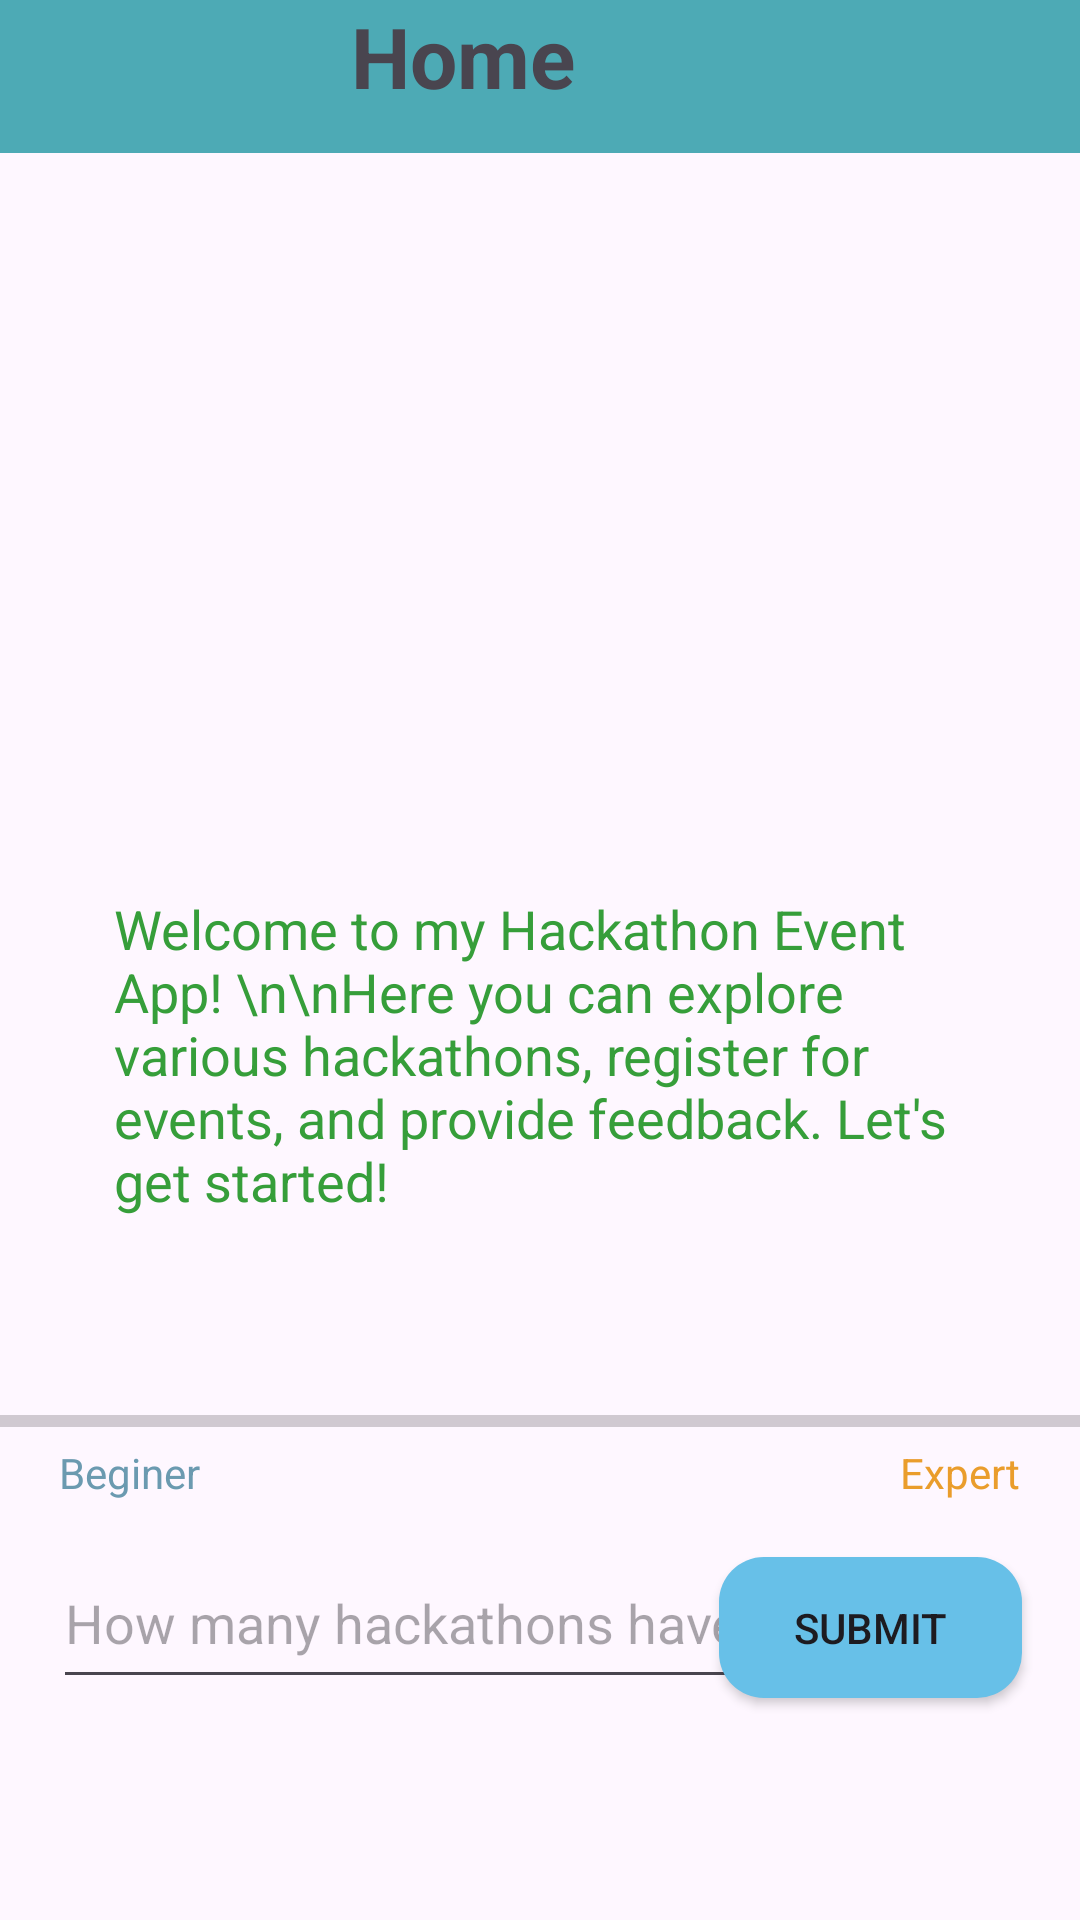

Write the Android layout XML for this screen, with the resource values it uses.
<!-- AndroidManifest.xml: application theme Theme.Hackathon_event -->
<!-- res/layout/fragment_home.xml -->
<?xml version="1.0" encoding="utf-8"?>
<FrameLayout xmlns:android="http://schemas.android.com/apk/res/android"
    xmlns:app="http://schemas.android.com/apk/res-auto"
    xmlns:tools="http://schemas.android.com/tools"
    android:layout_width="match_parent"
    android:layout_height="match_parent"
    tools:context=".HomeFragment">

    <androidx.constraintlayout.widget.ConstraintLayout
        android:layout_width="match_parent"
        android:layout_height="match_parent">

        <TextView
            android:id="@+id/textView8"
            android:layout_width="412dp"
            android:layout_height="51dp"
            android:background="#4DAAB5"
            android:text="Home"
            android:textAlignment="center"
            android:textSize="28sp"

            android:textStyle="bold"
            app:layout_constraintBottom_toBottomOf="parent"
            app:layout_constraintEnd_toEndOf="parent"
            app:layout_constraintHorizontal_bias="1.0"
            app:layout_constraintStart_toStartOf="parent"
            app:layout_constraintTop_toTopOf="parent"
            app:layout_constraintVertical_bias="0.0" />

        <TextView
            android:id="@+id/intro_text"
            android:layout_width="0dp"
            android:layout_height="wrap_content"
            android:padding="16dp"
            android:text="Welcome to my Hackathon Event App! \n\nHere you can explore various hackathons, register for events, and provide feedback. Let's get started!"
            android:textAlignment="textStart"
            android:textColor="#369E3A"
            android:textSize="18sp"
            app:layout_constraintBottom_toBottomOf="parent"
            app:layout_constraintEnd_toEndOf="parent"
            app:layout_constraintHorizontal_bias="0.609"
            app:layout_constraintStart_toStartOf="parent"
            app:layout_constraintTop_toTopOf="parent"
            app:layout_constraintVertical_bias="0.563"
            app:layout_constraintWidth_percent="0.9" />

        <ProgressBar
            android:id="@+id/progressBar"
            style="?android:attr/progressBarStyleHorizontal"
            android:layout_width="365dp"
            android:layout_height="20dp"
            android:layout_alignParentTop="true"
            android:layout_centerHorizontal="true"
            app:layout_constraintBottom_toBottomOf="parent"
            app:layout_constraintEnd_toEndOf="parent"
            app:layout_constraintStart_toStartOf="parent"
            app:layout_constraintTop_toTopOf="parent"
            app:layout_constraintVertical_bias="0.748" />

        <EditText
            android:id="@+id/number_input"
            android:layout_width="236dp"
            android:layout_height="55dp"
            android:ems="10"
            android:hint="How many hackathons have you participated in？"
            android:inputType="text"
            app:layout_constraintBottom_toBottomOf="parent"
            app:layout_constraintEnd_toEndOf="parent"
            app:layout_constraintHorizontal_bias="0.142"
            app:layout_constraintStart_toStartOf="parent"
            app:layout_constraintTop_toTopOf="parent"
            app:layout_constraintVertical_bias="0.874" />

        <Button
            android:id="@+id/submit_button"
            android:layout_width="101dp"
            android:layout_height="47dp"
            android:background="@drawable/btn_bg"
            android:text="Submit"
            app:layout_constraintBottom_toBottomOf="parent"
            app:layout_constraintEnd_toEndOf="parent"
            app:layout_constraintHorizontal_bias="0.925"
            app:layout_constraintStart_toStartOf="parent"
            app:layout_constraintTop_toTopOf="parent"
            app:layout_constraintVertical_bias="0.875" />

        <TextView
            android:id="@+id/textView6"
            android:layout_width="wrap_content"
            android:layout_height="wrap_content"
            android:text="Beginer"
            android:textColor="#6B9AB0"
            app:layout_constraintBottom_toBottomOf="parent"
            app:layout_constraintEnd_toEndOf="parent"
            app:layout_constraintHorizontal_bias="0.063"
            app:layout_constraintStart_toStartOf="parent"
            app:layout_constraintTop_toTopOf="parent"
            app:layout_constraintVertical_bias="0.775" />

        <TextView
            android:id="@+id/textView7"
            android:layout_width="wrap_content"
            android:layout_height="wrap_content"
            android:text="Expert"
            android:textColor="#EA9D2C"
            app:layout_constraintBottom_toBottomOf="parent"
            app:layout_constraintEnd_toEndOf="parent"
            app:layout_constraintHorizontal_bias="0.938"
            app:layout_constraintStart_toStartOf="parent"
            app:layout_constraintTop_toTopOf="parent"
            app:layout_constraintVertical_bias="0.775" />

        <ImageView
            android:id="@+id/imageView2"
            android:layout_width="375dp"
            android:layout_height="196dp"
            android:src="@drawable/welcome_picture"
            app:layout_constraintBottom_toBottomOf="parent"
            app:layout_constraintEnd_toEndOf="parent"
            app:layout_constraintStart_toStartOf="parent"
            app:layout_constraintTop_toTopOf="parent"
            app:layout_constraintVertical_bias="0.173" />

    </androidx.constraintlayout.widget.ConstraintLayout>

</FrameLayout>
<!-- resources referenced by this layout -->
<resources>
  <!-- drawable btn_bg (drawable) -->
  <?xml version="1.0" encoding="utf-8"?>
  <shape xmlns:android="http://schemas.android.com/apk/res/android">
  
      <solid android:color="#67C0E8"/>
      <corners android:radius="15dp"/>
  
  </shape>
  <style name="Theme.Hackathon_event" parent="Base.Theme.Hackathon_event" />
  <style name="Base.Theme.Hackathon_event" parent="Theme.Material3.DayNight.NoActionBar">
          
          
      </style>
</resources>
